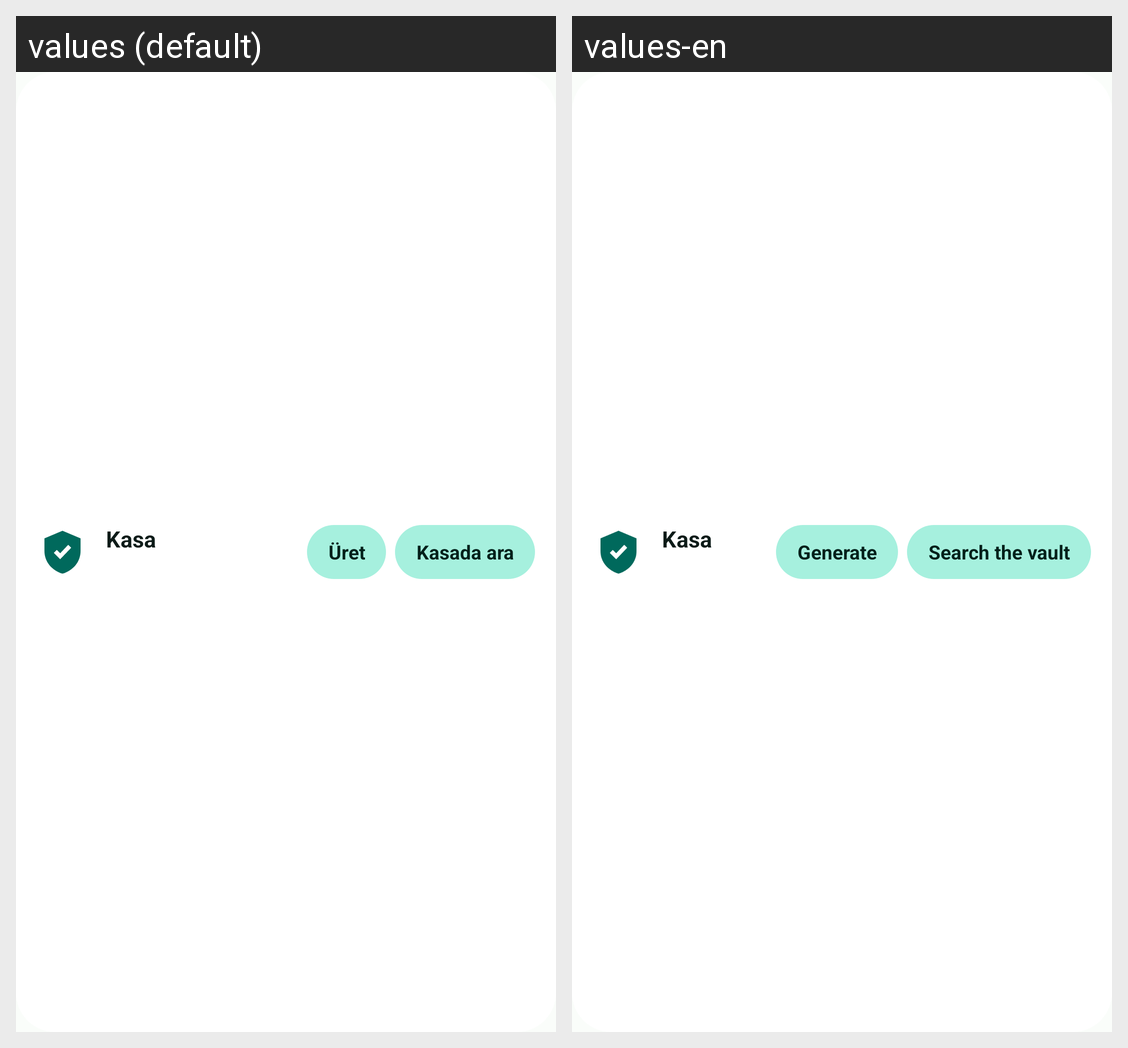

Translations of the strings shown on this Android screen, per locale in the grid:
Android screen res/layout/widget_kasa.xml rendered under 2 locales, left to right: values (default), values-en. Device: Nexus 5 (rendered at 1080×1920; each locale shown at half size, 540×960, under a caption strip naming it); theme Theme.Kasa.
Strings drawn on this screen, with the default value and each locale's value (text and hints the layout hard-codes, and strings that could not be matched under every locale, appear in the picture but are not listed):

app_name
  values: Kasa
  values-en: Kasa

nav_generate
  values: Üret
  values-en: Generate

vault_search
  values: Kasada ara
  values-en: Search the vault
